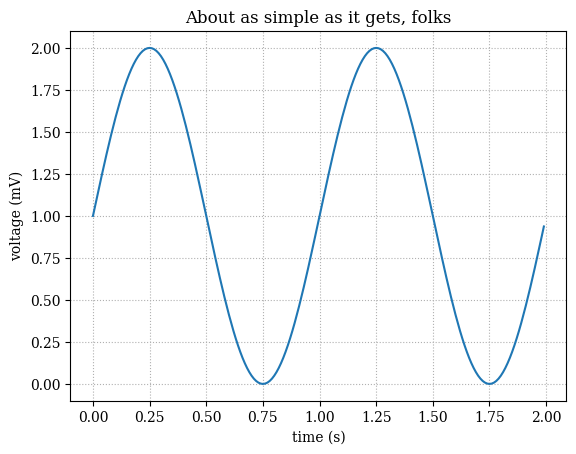

Write Python code to recreate this figure.
import matplotlib.pyplot as plt
import numpy as np

plt.rc('font', family='serif')

# Data for plotting
t = np.arange(0.0, 2.0, 0.01)
s = 1 + np.sin(2 * np.pi * t)

fig, ax = plt.subplots()
ax.plot(t, s)

ax.set(xlabel='time (s)', ylabel='voltage (mV)',
       title='About as simple as it gets, folks')
ax.grid(ls=':')
plt.show()